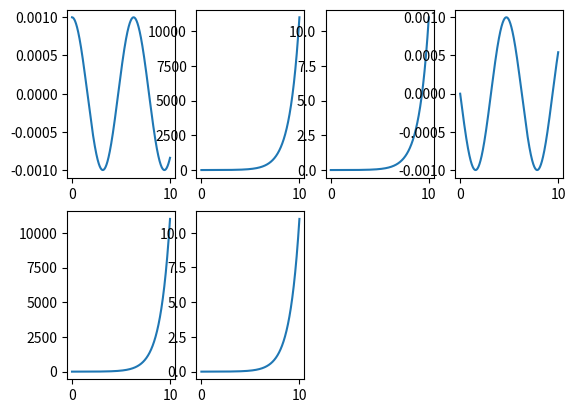

Python code for this plot:
from numpy import *
from matplotlib.pyplot import *
t=arange(0,10,0.001)
x=sin(t)
subplot(2,4,1)
x1=gradient(x)
plot(t,x1)
subplot(2,4,2)
x2=sinh(t)
plot(t,x2)
subplot(2,4,3)
x3=gradient(x2)
plot(t,x3)
y=cos(t)
subplot(2,4,4)
y1=gradient(y)

plot(t,y1)
subplot(2,4,5)
y2=cosh(t)
plot(t,y2)
subplot(2,4,6)
y3=gradient(y2)
plot(t,y3)
show()